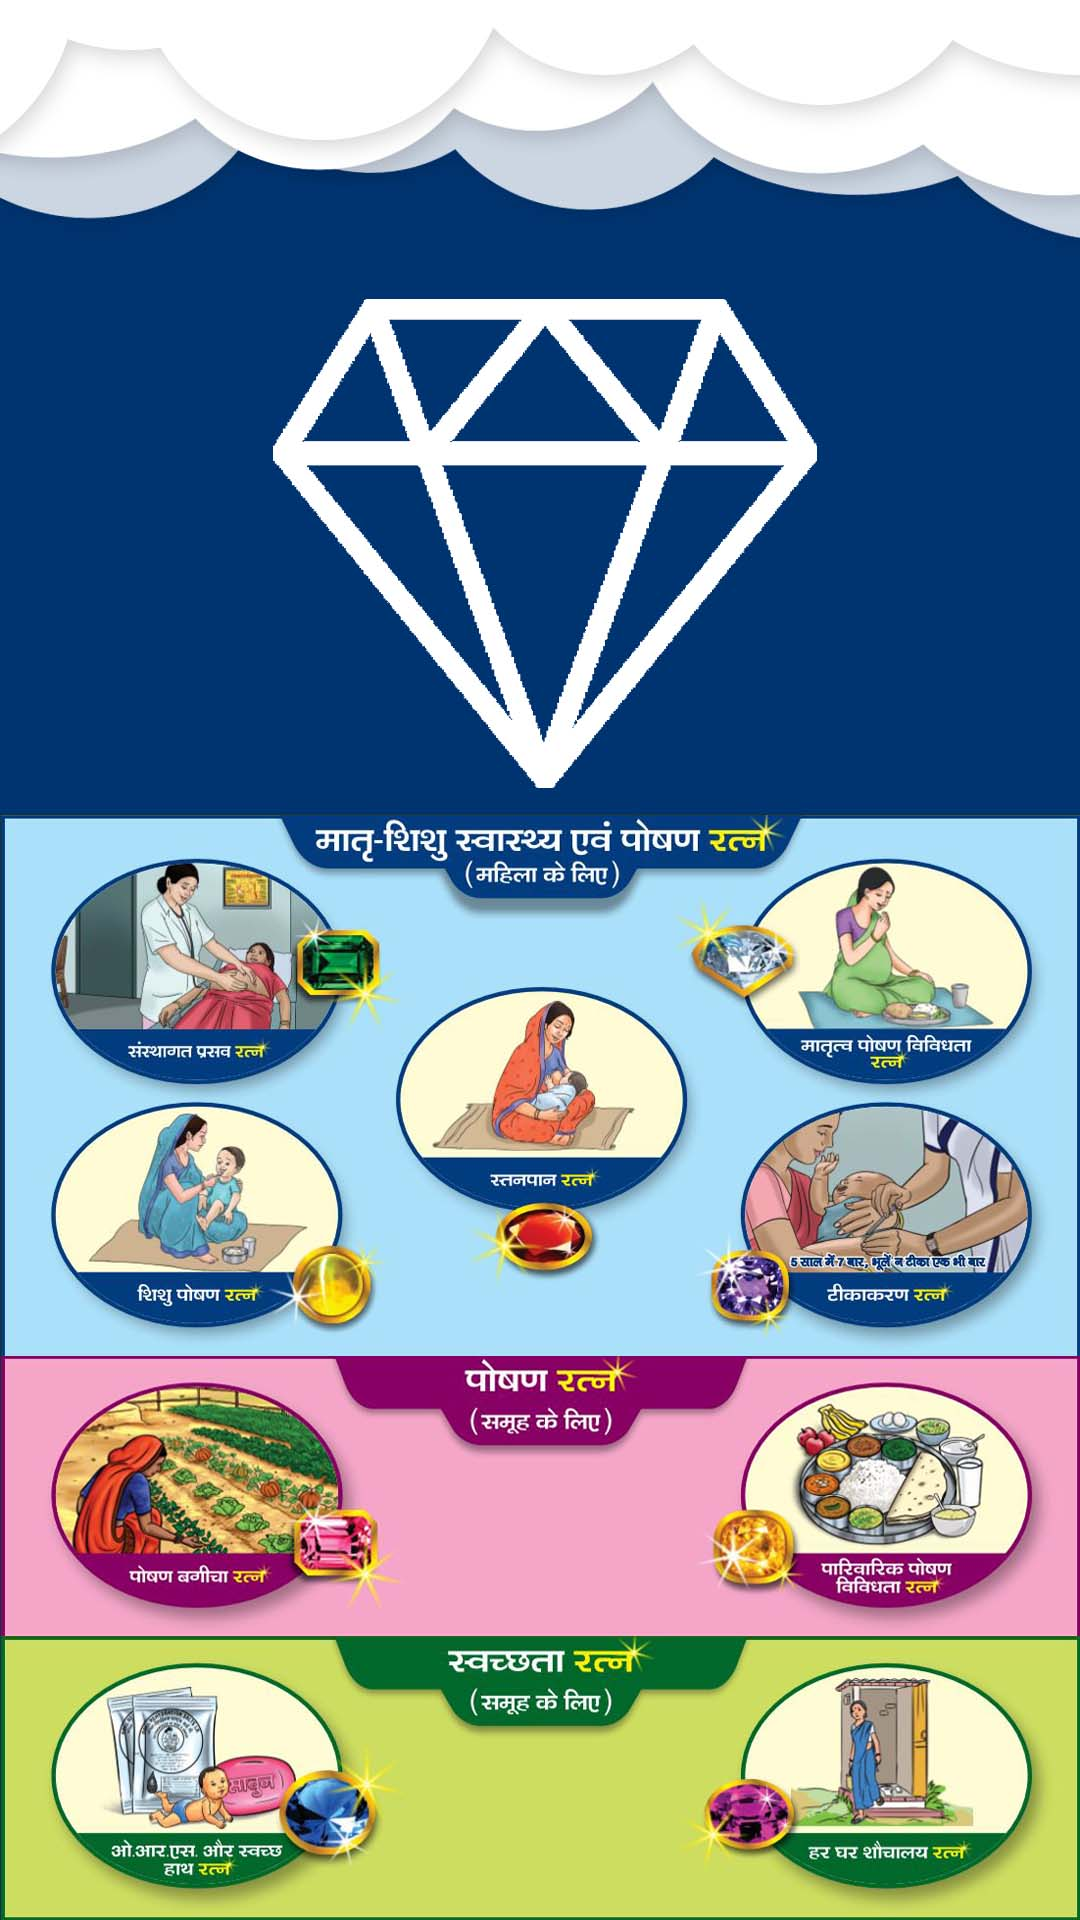

This screen was rendered from an Android layout file. Write that file and the resources it references.
<!-- AndroidManifest.xml: application theme AppTheme -->
<!-- res/layout/frag_landing.xml -->
<?xml version="1.0" encoding="utf-8"?>
<androidx.coordinatorlayout.widget.CoordinatorLayout xmlns:android="http://schemas.android.com/apk/res/android"
    xmlns:tools="http://schemas.android.com/tools"
    android:layout_width="match_parent"
    android:layout_height="match_parent"
    android:background="@drawable/ic_navratna_home"
    tools:context=".LandingFrag">

</androidx.coordinatorlayout.widget.CoordinatorLayout>
<!-- resources referenced by this layout -->
<resources>
  <!-- drawable ic_navratna_home: jpg bitmap (drawable, 209725 bytes) -->
  <style name="AppTheme" parent="Theme.Design.Light.NoActionBar">
          
          <item name="colorPrimary">@color/colorPrimary</item>
          <item name="colorPrimaryDark">@color/colorPrimaryDark</item>
          <item name="colorAccent">@color/colorAccent</item>
          <item name="cookieTitleColor">@color/default_title_color</item>
          <item name="cookieMessageColor">@color/default_message_color</item>
          <item name="cookieActionColor">@color/default_action_color</item>
  
          <item name="cookieBackgroundColor">@color/colorError</item>
          <item name="cookiePadding">16dp</item>
          <item name="cookieTitleSize">24sp</item>
          <item name="cookieMessageSize">16sp</item>
          <item name="cookieActionSize">24sp</item>
      </style>
  <color name="colorPrimary">#00695C</color>
  <color name="colorPrimaryDark">#003d33</color>
  <color name="colorAccent">#D81B60</color>
  <color name="colorError">#AD0E0E</color>
</resources>
